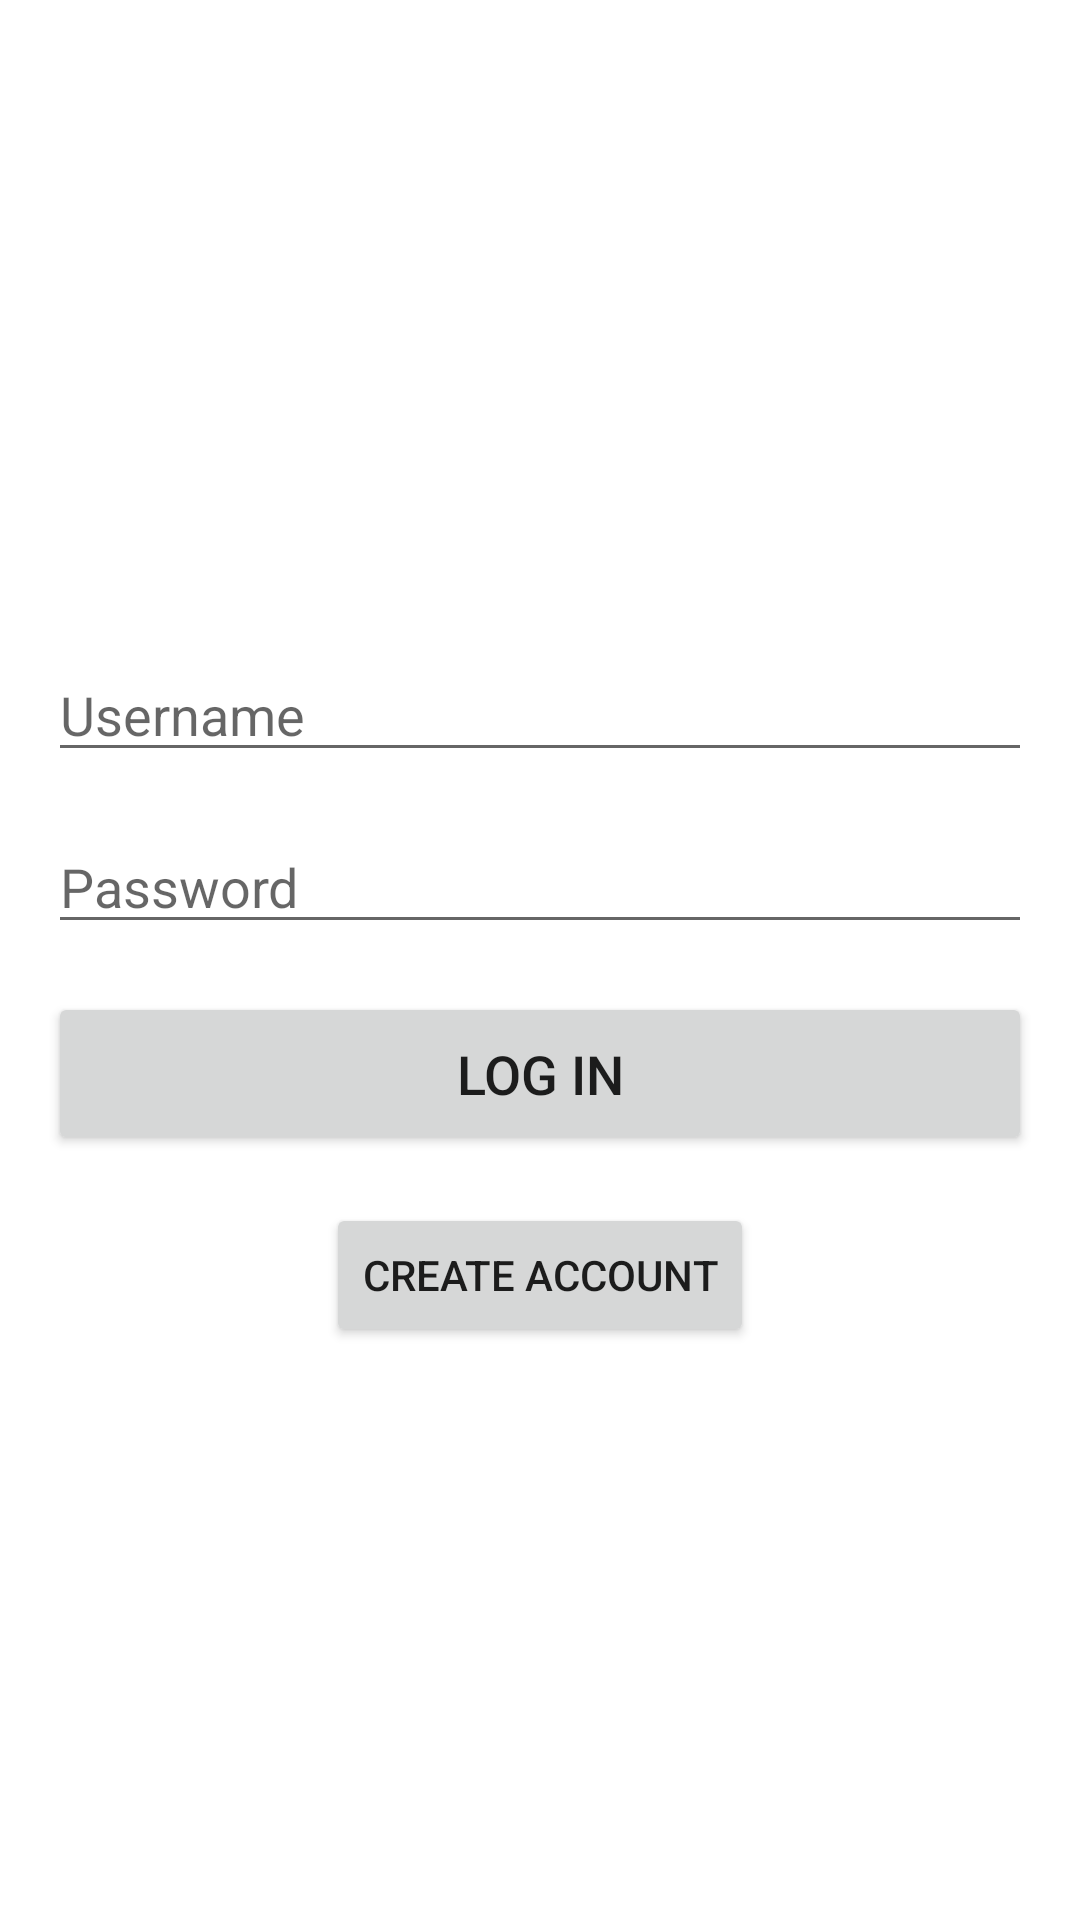

Layout XML and referenced resources for this Android screen:
<!-- AndroidManifest.xml: application theme Theme.Pictionary -->
<!-- res/layout/activity_login.xml -->
<?xml version="1.0" encoding="utf-8"?>
<androidx.constraintlayout.widget.ConstraintLayout xmlns:android="http://schemas.android.com/apk/res/android"
    xmlns:app="http://schemas.android.com/apk/res-auto"
    xmlns:tools="http://schemas.android.com/tools"
    android:layout_width="match_parent"
    android:layout_height="match_parent"
    tools:context=".LoginActivity">

    <EditText
        android:id="@+id/etUsername"
        android:layout_width="0dp"
        android:layout_height="wrap_content"
        android:layout_marginStart="16dp"
        android:layout_marginTop="16dp"
        android:layout_marginEnd="16dp"
        android:ems="10"
        android:hint="Username"
        android:inputType="textPersonName"
        app:layout_constraintEnd_toEndOf="parent"
        app:layout_constraintStart_toStartOf="parent"
        app:layout_constraintTop_toBottomOf="@+id/imageView" />

    <EditText
        android:id="@+id/etPassword"
        android:layout_width="0dp"
        android:layout_height="wrap_content"
        android:layout_marginStart="16dp"
        android:layout_marginTop="16dp"
        android:layout_marginEnd="16dp"
        android:ems="10"
        android:hint="Password"
        android:inputType="textPassword"
        app:layout_constraintEnd_toEndOf="parent"
        app:layout_constraintStart_toStartOf="parent"
        app:layout_constraintTop_toBottomOf="@+id/etUsername" />

    <Button
        android:id="@+id/btnLogin"
        android:layout_width="0dp"
        android:layout_height="wrap_content"
        android:layout_marginStart="16dp"
        android:layout_marginTop="16dp"
        android:layout_marginEnd="16dp"
        android:paddingVertical="15dp"
        android:text="Log in"
        android:textSize="18sp"
        app:iconPadding="8dp"
        app:layout_constraintEnd_toEndOf="parent"
        app:layout_constraintStart_toStartOf="parent"
        app:layout_constraintTop_toBottomOf="@+id/etPassword" />

    <Button
        android:id="@+id/btnCreateAccount"
        android:layout_width="wrap_content"
        android:layout_height="wrap_content"
        android:layout_marginTop="16dp"
        android:text="Create Account"
        app:layout_constraintEnd_toEndOf="parent"
        app:layout_constraintStart_toStartOf="parent"
        app:layout_constraintTop_toBottomOf="@+id/btnLogin" />

    <ImageView
        android:id="@+id/imageView"
        android:layout_width="0dp"
        android:layout_height="200dp"
        android:scaleType="centerCrop"
        app:layout_constraintEnd_toEndOf="parent"
        app:layout_constraintStart_toStartOf="parent"
        app:layout_constraintTop_toTopOf="parent"
        app:srcCompat="@drawable/bg2" />

</androidx.constraintlayout.widget.ConstraintLayout>
<!-- resources referenced by this layout -->
<resources>
  <style name="Theme.Pictionary" parent="Theme.MaterialComponents.DayNight.DarkActionBar">
          
          <item name="colorPrimary">@color/blue</item>
          <item name="colorPrimaryVariant">@color/navy</item>
          <item name="colorOnPrimary">@color/white</item>
          
          <item name="colorSecondary">@color/orange</item>
          <item name="colorSecondaryVariant">@color/pink</item>
          <item name="colorOnSecondary">@color/black</item>
          
          <item name="android:statusBarColor" tools:targetApi="l">?attr/colorPrimaryVariant</item>
          
      </style>
  <color name="blue">#0D71BD</color>
  <color name="navy">#0B2E98</color>
  <color name="white">#FFFFFFFF</color>
  <color name="orange">#C58C29</color>
  <color name="pink">#FF9FDC</color>
  <color name="black">#FF000000</color>
</resources>
